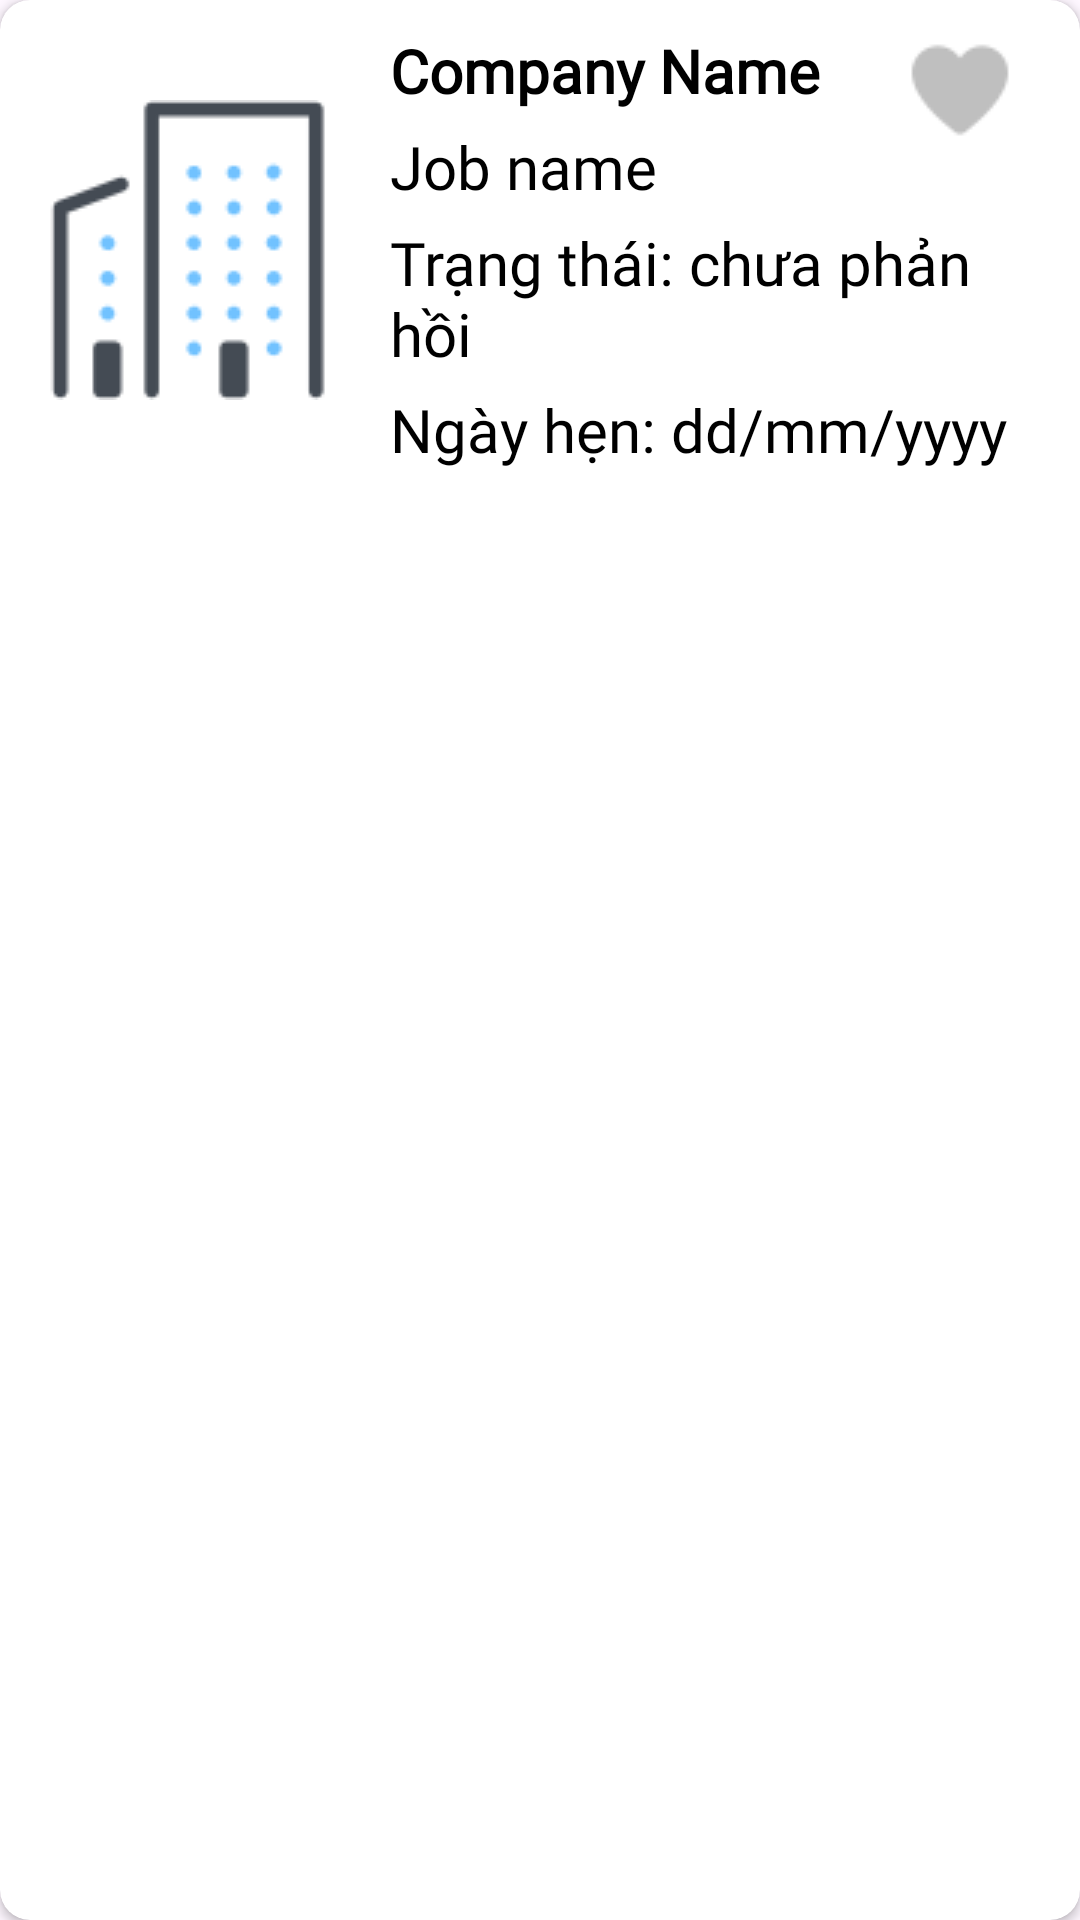

Here is an Android app screen rendered from its layout file. Give the layout XML and the strings, colors and styles it references.
<!-- AndroidManifest.xml: application theme Theme.CTUIntern -->
<!-- res/layout/job_item.xml -->
<?xml version="1.0" encoding="utf-8"?>
<androidx.cardview.widget.CardView xmlns:android="http://schemas.android.com/apk/res/android"
    android:layout_width="match_parent"
    android:layout_height="wrap_content"
    xmlns:app="http://schemas.android.com/apk/res-auto"
    app:cardCornerRadius="10dp"
    app:cardBackgroundColor="@color/white"
    android:layout_marginHorizontal="10dp"
    android:layout_marginVertical="5dp"
    android:elevation="100dp">
    <RelativeLayout
        android:layout_width="match_parent"
        android:layout_height="wrap_content">
        <ImageView
            android:layout_width="100dp"
            android:layout_height="100dp"
            android:id="@+id/companyLogo"
            android:src="@drawable/default_company"
            android:layout_alignParentStart="true"
            android:layout_centerInParent="true"
            android:layout_margin="10dp"
            android:background="@drawable/background_company_logo"/>
        <LinearLayout
            android:layout_width="wrap_content"
            android:layout_height="wrap_content"
            android:layout_toRightOf="@+id/companyLogo"
            android:orientation="vertical"
            android:layout_margin="10dp"
            android:layout_centerVertical="true">
            <TextView
                android:layout_width="wrap_content"
                android:layout_height="wrap_content"
                android:id="@+id/title"
                android:text="Company Name"
                android:textStyle="bold"
                android:layout_marginBottom="5dp"
                android:fontFamily="@font/baloo_2"
                android:textSize="20sp"
                android:textColor="@color/black"/>

            <TextView
                android:id="@+id/firstSubTitle"
                android:layout_width="wrap_content"
                android:layout_height="wrap_content"
                android:layout_marginBottom="5dp"
                android:fontFamily="@font/baloo_2"
                android:text="Job name"
                android:textColor="@color/black"
                android:textSize="20sp" />
            <TextView
                android:layout_width="wrap_content"
                android:layout_height="wrap_content"
                android:id="@+id/secondSubTitle"
                android:text="Trạng thái: chưa phản hồi"
                android:layout_marginBottom="5dp"
                android:fontFamily="@font/baloo_2"
                android:textSize="20sp"
                android:textColor="@color/black"/>
            <TextView
                android:layout_width="wrap_content"
                android:layout_height="wrap_content"
                android:id="@+id/thirdSubTitle"
                android:text="Ngày hẹn: dd/mm/yyyy"
                android:fontFamily="@font/baloo_2"
                android:textSize="20sp"
                android:textColor="@color/black"/>
        </LinearLayout>
        <ImageView
            android:layout_width="wrap_content"
            android:layout_height="wrap_content"
            android:id="@+id/favorite"
            android:src="@drawable/heart_gray"
            android:layout_alignParentEnd="true"
            android:layout_marginRight="20dp"
            android:layout_marginTop="10dp"/>
    </RelativeLayout>
</androidx.cardview.widget.CardView>
<!-- resources referenced by this layout -->
<resources>
  <color name="black">#FF000000</color>
  <color name="white">#FFFFFFFF</color>
  <!-- drawable default_company: png bitmap (drawable, 2371 bytes) -->
  <!-- drawable heart_gray: png bitmap (drawable, 579 bytes) -->
  <style name="Theme.CTUIntern" parent="Base.Theme.CTUIntern" />
  <style name="Base.Theme.CTUIntern" parent="Theme.Material3.DayNight.NoActionBar">
          
          <item name="colorPrimary">@color/blue</item>
      </style>
  <color name="blue">#00AEEE</color>
</resources>
